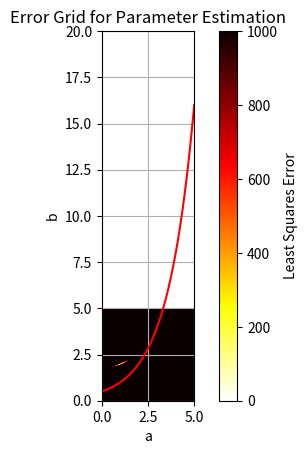

Here is the Python script that generated this plot:
import numpy as np
import matplotlib.pyplot as plt

# Step 1: Define the function
def func(x, a, b):
    # Ensure 'a' is positive and non-zero
    if a <= 0:
        return np.nan  # Return NaN if 'a' is invalid (though handled outside)
    return a ** (x - b)

# Step 2: Define the least squares error function
def least_squares_error(y_data, y_pred):
    return np.sum((y_data - y_pred) ** 2)

# Step 3: Set true values for parameters
a_true, b_true = 2, 1
dx = 0.001
xmax = 5
x = np.arange(0, xmax + dx, dx)

# Step 4: Generate the true data using the true parameters
y_true = func(x, a_true, b_true)

# Plot the true function for visualization
plt.plot(x, y_true, 'r', label='True Function')
plt.grid()
plt.xlim(0, xmax)
plt.ylim(0, 20)
plt.title("True Function")
plt.show()

# Step 5: Define range for parameters 'a' and 'b'
lims = [0.01, xmax]  # Avoid 0 for 'a' since it causes issues
size = 500
a_list = np.linspace(lims[0], lims[1], size)
b_list = np.linspace(lims[0], lims[1], size)

# Step 6: Initialize error grid
error_grid = np.zeros((size, size))

# Step 7: Calculate the least squares error for each pair (a, b)
for i, a in enumerate(a_list):
    for j, b in enumerate(b_list):
        y_pred = func(x, a, b)
        # Skip if invalid (a = 0 or NaN in predictions)
        if np.isnan(y_pred).any():
            error_grid[i, j] = np.nan
        else:
            sq_error = least_squares_error(y_true, y_pred)
            error_grid[i, j] = sq_error

# Step 8: Visualize the error grid
plt.imshow(error_grid, cmap='hot_r', origin='lower',
           extent=[lims[0], lims[1], lims[0], lims[1]], vmax = 1000, vmin = 0)
plt.colorbar(label='Least Squares Error')
plt.xlabel('a')
plt.ylabel('b')
plt.title("Error Grid for Parameter Estimation")
plt.show()
